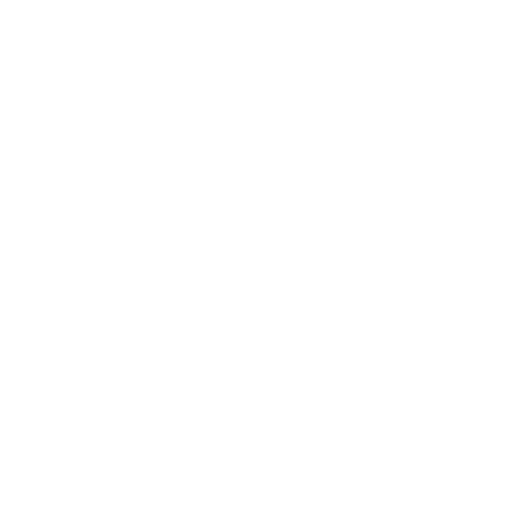
t = 0.00 s
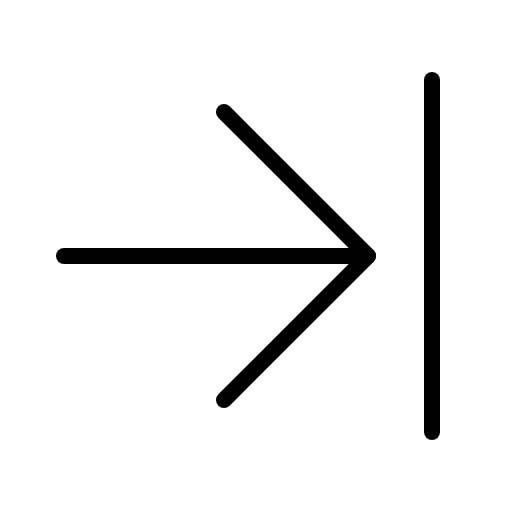
t = 0.38 s
t = 1.13 s: frame unchanged from t = 0.38 s, image omitted
t = 1.50 s: frame unchanged from t = 0.38 s, image omitted
t = 1.88 s: frame unchanged from t = 0.38 s, image omitted
t = 2.63 s: frame unchanged from t = 0.38 s, image omitted

The animated SVG that drew these frames (rendered in a browser with its animation timeline set to each time). Animation: 1 CSS @keyframes rule; one cycle of 3.00 s, repeats indefinitely.

<svg xmlns="http://www.w3.org/2000/svg" viewBox="0 0 256 256">
  <style>
    .draw-line {
      stroke-dasharray: 2000;
      stroke-dashoffset: 0;
    }
    svg:hover .draw-line {
      animation: phosphor-draw-in 3s ease-in-out infinite alternate;
    }
    @keyframes phosphor-draw-in {
      0%   { stroke-dashoffset: 2000; }
      50%  { stroke-dashoffset: 0; }
      100% { stroke-dashoffset: 0; }
    }
  </style><rect width="256" height="256" fill="none"/><line x1="32" y1="128" x2="184" y2="128" fill="none" stroke="currentColor" stroke-linecap="round" stroke-linejoin="round" stroke-width="8" class="draw-line"/><polyline points="112 56 184 128 112 200" fill="none" stroke="currentColor" stroke-linecap="round" stroke-linejoin="round" stroke-width="8" class="draw-line"/><line x1="216" y1="40" x2="216" y2="216" fill="none" stroke="currentColor" stroke-linecap="round" stroke-linejoin="round" stroke-width="8" class="draw-line"/></svg>
